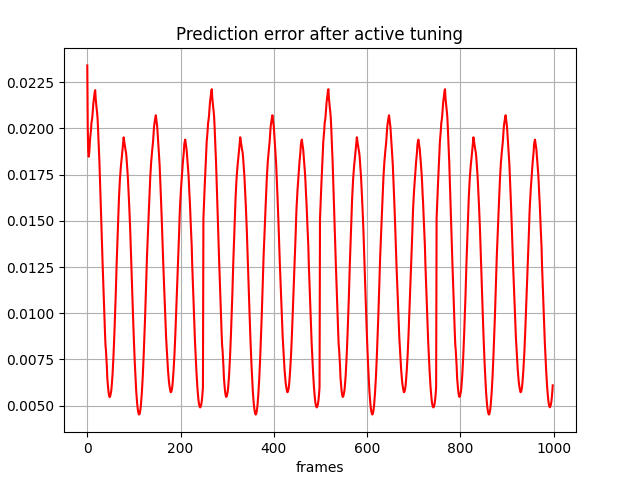

Values plotted in this chart, from the file beside it:
, 0
0, 0.02341
1, 0.02008
2, 0.01881
3, 0.01848
4, 0.01862
5, 0.01898
6, 0.01944
7, 0.01967
8, 0.01992
9, 0.02031
10, 0.02045
11, 0.02067
12, 0.02103
13, 0.02135
14, 0.02157
15, 0.02179
16, 0.02199
17, 0.02208
18, 0.02163
19, 0.02135
20, 0.02109
21, 0.02087
22, 0.02058
23, 0.02006
24, 0.01938
25, 0.01879
26, 0.01821
27, 0.0174
28, 0.01656
29, 0.01584
30, 0.01497
31, 0.01414
32, 0.01341
33, 0.01261
34, 0.01193
35, 0.01114
36, 0.01036
37, 0.009586
38, 0.008931
39, 0.008292
40, 0.008003
41, 0.007562
42, 0.007102
43, 0.006471
44, 0.006137
45, 0.005872
46, 0.005658
47, 0.005508
48, 0.005457
49, 0.005493
50, 0.005625
51, 0.005732
52, 0.005944
53, 0.00625
54, 0.006608
55, 0.007054
56, 0.007578
57, 0.008156
58, 0.008801
59, 0.009504
... 939 more rows
